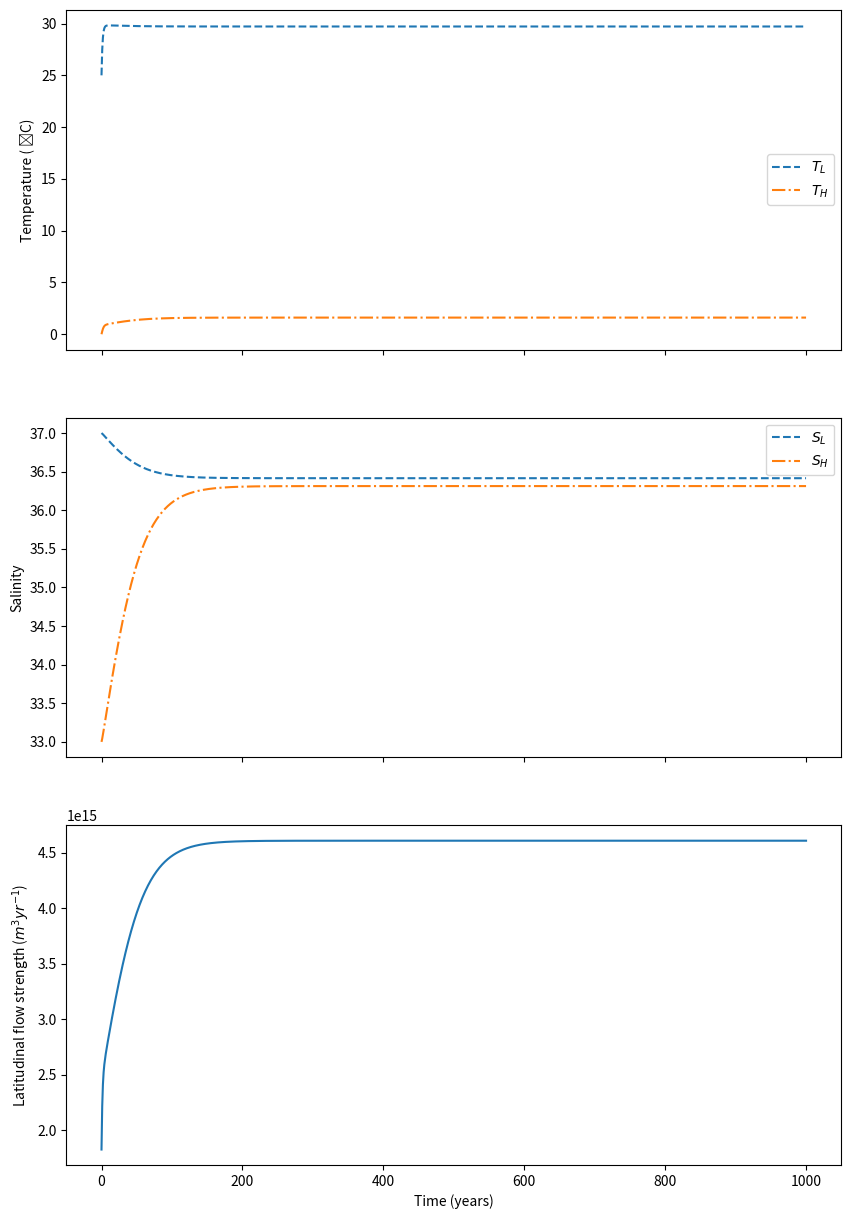

Here is the Python script that generated this plot:
import numpy as np
from matplotlib import pyplot as plt

alpha = 2e-4
beta = 7e-4
k = 8.3e17
tau = 2

SA_ocean = 3.58e14
AL = SA_ocean * 0.85
AH = SA_ocean * 0.15
D = 3000
VL = AL * D
VH = AH * D
Fw = 0.25
Sref = 35
E = AH * Fw * Sref

duration = 1000
steps = 1000
stepsize = duration / steps
times = np.linspace(0, duration, steps)

TL = np.empty_like(times)
SL = np.empty_like(times)
TH = np.empty_like(times)
SH = np.empty_like(times)
Q = np.empty_like(times)

TL[0] = 298.
SL[0] = 37.
TH[0] = 273.
SH[0] = 33.
TatL = 30. + 273.
TatH = 0. + 273.

for t in range(0, steps - 1):
    delT = TL[t] - TH[t]
    delS = SL[t] - SH[t]
    Q[t] = k * (alpha * delT - beta * delS)
    if Q[t] > 0:
        TL[t + 1] = TL[t] + stepsize * (-Q[t] * delT - (VL / tau) * (TL[t] - TatL)) / VL
        TH[t + 1] = TH[t] + stepsize * (Q[t] * delT - (VH / tau) * (TH[t] - TatH)) / VH
        SL[t + 1] = SL[t] + stepsize * (-Q[t] * delS + E) / VL
        SH[t + 1] = SH[t] + stepsize * (Q[t] * delS - E) / VH

delT = TL[steps - 1] - TH[steps - 1]
delS = SL[steps - 1] - SH[steps - 1]
Q[steps - 1] = k * (alpha * delT - beta * delS)

fig, axs = plt.subplots(nrows=3, ncols=1, figsize=(10, 15), sharex=True)
axs[0].plot(times, TL - 273, '--', label=r'$T_L$')
axs[0].plot(times, TH - 273, '-.', label=r'$T_H$')

axs[1].plot(times, SL, '--', label=r'$S_L$')
axs[1].plot(times, SH, '-.', label=r'$S_H$')

axs[2].plot(times, Q)

axs[0].legend()
axs[1].legend()
axs[0].set_ylabel('Temperature ( ̊C)')
axs[1].set_ylabel('Salinity')
axs[2].set_ylabel('Latitudinal flow strength ($m^{3}yr^{-1}$)')
axs[2].set_xlabel('Time (years)')

plt.show()

print(TL[-1], TH[-1], SL[-1], SH[-1])
